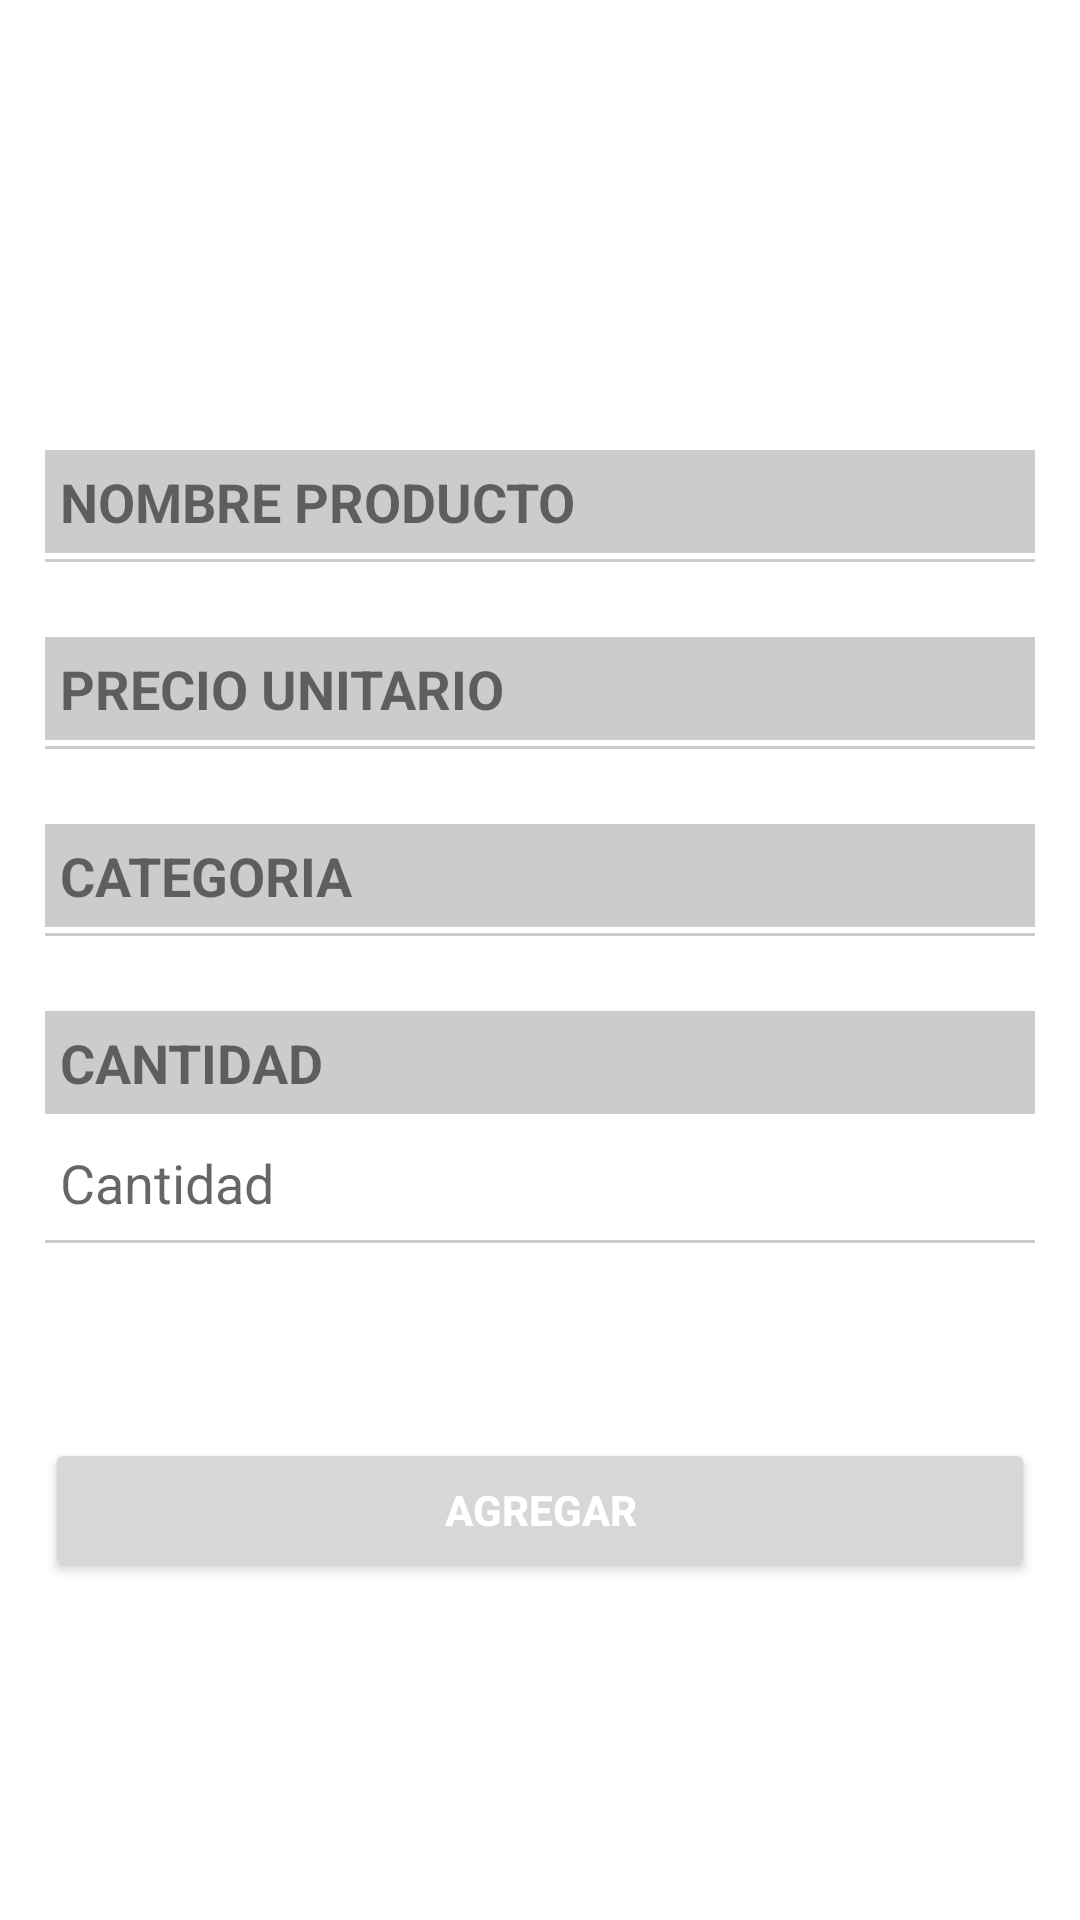

Produce the Android XML layout that renders to this screen, including the resource entries it uses.
<!-- AndroidManifest.xml: application theme Theme.TIENDA -->
<!-- res/layout/activity_agregar_producto_pedido.xml -->
<?xml version="1.0" encoding="utf-8"?>
<androidx.constraintlayout.widget.ConstraintLayout
    xmlns:android="http://schemas.android.com/apk/res/android"
    xmlns:app="http://schemas.android.com/apk/res-auto"
    xmlns:tools="http://schemas.android.com/tools"
    android:layout_width="match_parent"
    android:layout_height="match_parent"
    tools:context=".AgregarProductoPedidoActivity">

    <LinearLayout
        android:layout_width="match_parent"
        android:layout_height="match_parent"
        android:orientation="vertical">

        <ScrollView
            android:layout_width="match_parent"
            android:layout_height="match_parent"
            android:fillViewport="true"
            android:padding="15dp"
            android:background="@color/white">

            <LinearLayout
                android:layout_width="match_parent"
                android:layout_height="match_parent"
                android:background="@color/white"
                android:orientation="vertical">

                <LinearLayout
                    android:layout_width="fill_parent"
                    android:layout_height="wrap_content"
                    android:orientation="horizontal">

                    <View
                        android:layout_width="0dp"
                        android:layout_height="0dp"
                        android:layout_weight="1"/>

                    <ImageView
                        android:id="@+id/perfil_img"
                        android:layout_width="100dp"
                        android:layout_height="100dp"
                        android:layout_marginBottom="10dp"
                        android:background="@drawable/defa"/>

                    <View
                        android:layout_width="0dp"
                        android:layout_height="0dp"
                        android:layout_weight="1"/>

                </LinearLayout>

                <TextView
                    android:id="@+id/nomProducto"
                    android:layout_width="match_parent"
                    android:layout_height="wrap_content"
                    android:background="#ccc"
                    android:layout_marginTop="25dp"
                    android:padding="5dp"
                    android:text="NOMBRE PRODUCTO"
                    android:textSize="18dp"
                    android:textStyle="bold"/>

                <View
                    android:layout_width="match_parent"
                    android:layout_height="1dp"
                    android:layout_marginTop="2dp"
                    android:background="#ccc"/>

                <TextView
                    android:id="@+id/precio"
                    android:layout_width="match_parent"
                    android:layout_height="wrap_content"
                    android:background="#ccc"
                    android:layout_marginTop="25dp"
                    android:padding="5dp"
                    android:text="PRECIO UNITARIO"
                    android:inputType="text"
                    android:textSize="18dp"
                    android:textStyle="bold"/>

                <View
                    android:layout_width="match_parent"
                    android:layout_height="1dp"
                    android:layout_marginTop="2dp"
                    android:background="#ccc"/>


                <TextView
                    android:id="@+id/nom_categoria"
                    android:layout_width="match_parent"
                    android:layout_height="wrap_content"
                    android:background="#ccc"
                    android:layout_marginTop="25dp"
                    android:padding="5dp"
                    android:text="CATEGORIA"
                    android:textSize="18dp"
                    android:textStyle="bold"/>

                <View
                    android:layout_width="match_parent"
                    android:layout_height="1dp"
                    android:layout_marginTop="2dp"
                    android:background="#ccc"/>


                <TextView
                    android:layout_width="match_parent"
                    android:layout_height="wrap_content"
                    android:background="#ccc"
                    android:layout_marginTop="25dp"
                    android:padding="5dp"
                    android:text="CANTIDAD"
                    android:textSize="18dp"
                    android:textStyle="bold"/>

                <EditText
                    android:layout_width="match_parent"
                    android:layout_height="40dp"
                    android:background="@android:color/transparent"
                    android:gravity="bottom"
                    android:id="@+id/cantidad"
                    android:inputType="number"
                    android:hint="Cantidad"
                    android:padding="5dp"/>

                <View
                    android:layout_width="match_parent"
                    android:layout_height="1dp"
                    android:layout_marginTop="2dp"
                    android:background="#ccc"/>

                <Button
                    android:id="@+id/btnAgregar"
                    android:layout_width="match_parent"
                    android:layout_height="wrap_content"
                    android:layout_marginTop="65dp"
                    android:padding="6dp"
                    android:textColor="@color/white"
                    android:text="AGREGAR"
                    android:textStyle="bold"/>

            </LinearLayout>
        </ScrollView>
    </LinearLayout>

</androidx.constraintlayout.widget.ConstraintLayout>
<!-- resources referenced by this layout -->
<resources>
  <style name="Theme.TIENDA" parent="Theme.MaterialComponents.DayNight.DarkActionBar">
          
          <item name="colorPrimary">@color/purple_500</item>
          <item name="colorPrimaryVariant">@color/purple_700</item>
          <item name="colorOnPrimary">@color/white</item>
          
          <item name="colorSecondary">@color/teal_200</item>
          <item name="colorSecondaryVariant">@color/teal_700</item>
          <item name="colorOnSecondary">@color/black</item>
          
          <item name="android:statusBarColor" tools:targetApi="l">?attr/colorPrimaryVariant</item>
          
      </style>
  <!-- not gathered from this repository: default colours our renderer supplied (Android Studio template values) -->
  <color name="purple_500">#FF6200EE</color>
  <color name="purple_700">#FF3700B3</color>
  <color name="teal_200">#FF03DAC5</color>
  <color name="teal_700">#FF018786</color>
  <color name="black">#FF000000</color>
  <color name="white">#FFFFFFFF</color>
</resources>
